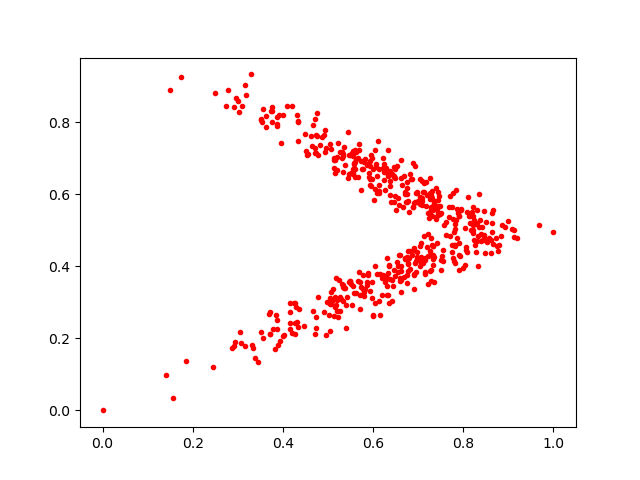

The data file committed next to this chart (first rows):
0.72100735, 0.3499625
0.78, 0.4946
0.7754, 0.4603
0.45, 0.7681
0.6303, 0.4236
0.3569, 0.8385
0.6096, 0.6516
0.7335, 0.4561
0.7912, 0.4656
0.546, 0.7099
0.8417, 0.5094
0.4761, 0.7627
0.5068, 0.2947
0.2442, 0.1214
0.7992, 0.3945
0.3821, 0.1693
0.6499, 0.5576
0.7903, 0.5398
0.5493, 0.3608
0.3503, 0.2183
0.4274, 0.2441
0.7084, 0.6382
0.5686, 0.7396
0.3861, 0.7891
0.6338, 0.3206
0.2924, 0.8415
0.7817, 0.5167
0.4317, 0.8218
0.6901, 0.4519
0.5562, 0.7215
0.5081, 0.3051
0.5137, 0.6964
0.8235, 0.474
0.6038, 0.7237
0.3285, 0.9334
0.7277, 0.5955
0.7758, 0.5645
0.7295, 0.5582
0.6746, 0.6019
0.5305, 0.3516
0.6958, 0.6044
0.7899, 0.3897
0.8669, 0.5559
0.5588, 0.6478
0.781, 0.5053
0.5449, 0.7741
0.6465, 0.6514
0.8094, 0.5519
0.6454, 0.6772
0.5619, 0.3269
0.6366, 0.6385
0.587, 0.349
0.4515, 0.7202
0.1739, 0.926
0.6683, 0.6519
0.5668, 0.6491
0.6882, 0.6876
0.9133, 0.5006
0.5457, 0.3568
0.875, 0.4576
0.6221, 0.3751
... 481 more rows
